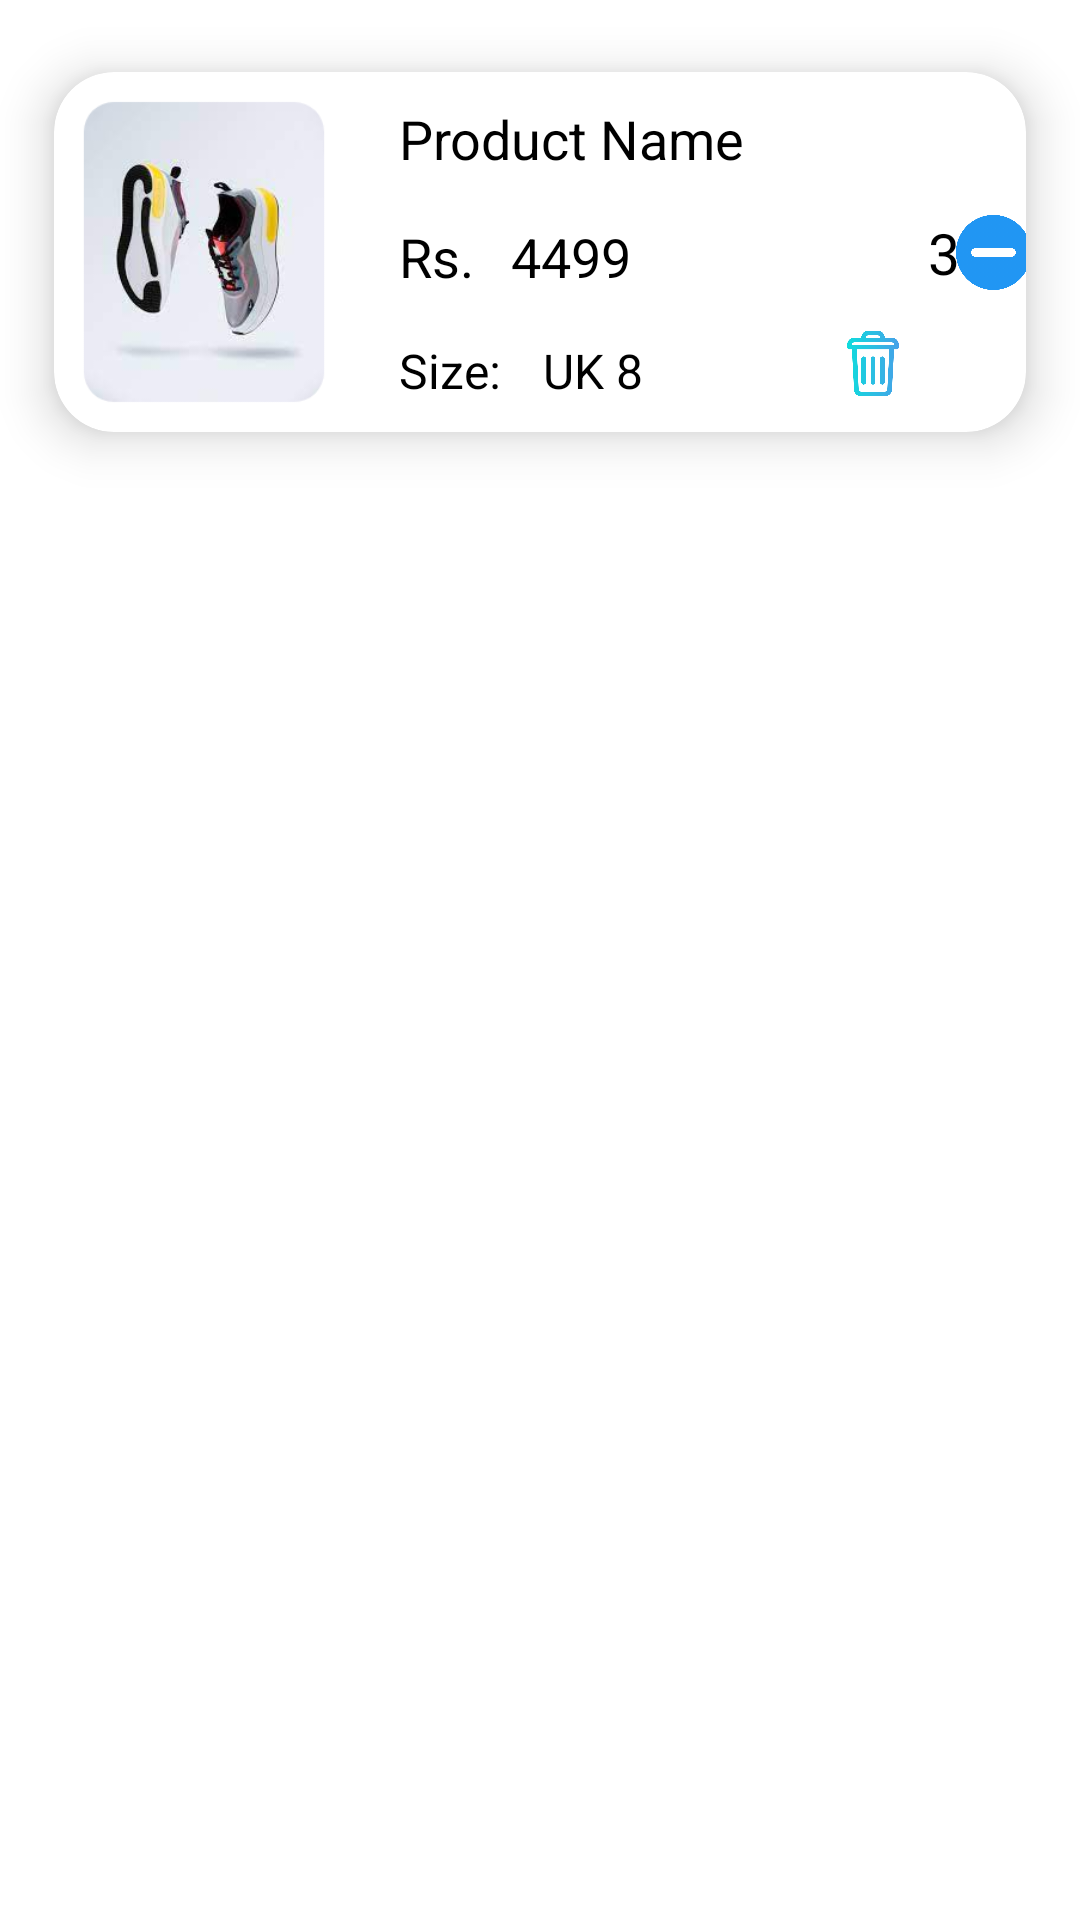

Android layout source for this screen:
<!-- AndroidManifest.xml: application theme Theme.ECommerceDemoApp -->
<!-- res/layout/cart_card_view.xml -->
<?xml version="1.0" encoding="utf-8"?>
<androidx.constraintlayout.widget.ConstraintLayout xmlns:android="http://schemas.android.com/apk/res/android"
    android:layout_width="match_parent"
    android:layout_height="wrap_content"
    xmlns:app="http://schemas.android.com/apk/res-auto">

    <androidx.cardview.widget.CardView
        android:id="@+id/cart_card"
        android:layout_width="wrap_content"
        android:layout_height="wrap_content"
        android:layout_margin="5dp"
        app:cardBackgroundColor="@color/white"
        app:cardCornerRadius="20dp"
        app:cardElevation="10dp"
        app:cardMaxElevation="12dp"
        app:cardPreventCornerOverlap="true"
        app:cardUseCompatPadding="true"
        app:layout_constraintLeft_toLeftOf="parent"
        app:layout_constraintRight_toRightOf="parent"
        android:layout_marginTop="5dp">

        <androidx.constraintlayout.widget.ConstraintLayout
            android:layout_width="match_parent"
            android:layout_height="match_parent">

            <androidx.appcompat.widget.AppCompatImageView
                android:id="@+id/cartProimg"
                android:layout_width="100dp"
                android:layout_height="120dp"
                android:src="@drawable/shoe1"
                app:layout_constraintLeft_toLeftOf="parent"
                app:layout_constraintTop_toTopOf="parent" />

            <androidx.appcompat.widget.AppCompatTextView
                android:id="@+id/cartProname"
                android:layout_width="wrap_content"
                android:layout_height="wrap_content"
                app:layout_constraintLeft_toRightOf="@id/cartProimg"
                app:layout_constraintTop_toTopOf="parent"
                android:text="Product Name"
                android:textColor="@color/black"
                android:textSize="18sp"
                android:layout_marginLeft="15dp"
                android:layout_marginTop="10dp"/>

            <androidx.appcompat.widget.AppCompatTextView
                android:id="@+id/rstxt"
                android:layout_width="wrap_content"
                android:layout_height="wrap_content"
                app:layout_constraintLeft_toRightOf="@id/cartProimg"
                app:layout_constraintTop_toBottomOf="@id/cartProname"
                android:text="Rs. "
                android:textColor="@color/black"
                android:textSize="18sp"
                android:layout_marginLeft="15dp"
                android:layout_marginTop="15dp"/>

            <androidx.appcompat.widget.AppCompatTextView
                android:id="@+id/cartProprice"
                android:layout_width="wrap_content"
                android:layout_height="wrap_content"
                app:layout_constraintLeft_toRightOf="@id/rstxt"
                app:layout_constraintTop_toBottomOf="@id/cartProname"
                android:text="4499"
                android:textColor="@color/black"
                android:textSize="18sp"
                android:layout_marginLeft="8dp"
                android:layout_marginTop="15dp"/>
            <androidx.appcompat.widget.AppCompatTextView
                android:id="@+id/sizeText"
                android:layout_width="wrap_content"
                android:layout_height="wrap_content"
                app:layout_constraintLeft_toRightOf="@id/cartProimg"
                app:layout_constraintTop_toBottomOf="@id/cartProprice"
                android:text="Size: "
                android:textColor="@color/black"
                android:textSize="16sp"
                android:layout_marginLeft="15dp"
                android:layout_marginTop="15dp"/>

            <androidx.appcompat.widget.AppCompatTextView
                android:id="@+id/proSize"
                android:layout_width="wrap_content"
                android:layout_height="wrap_content"
                app:layout_constraintLeft_toRightOf="@id/sizeText"
                app:layout_constraintTop_toBottomOf="@id/cartProprice"
                android:text="UK 8"
                android:textColor="@color/black"
                android:textSize="16sp"
                android:layout_marginLeft="10dp"
                android:layout_marginTop="15dp"/>

            <androidx.appcompat.widget.AppCompatImageView
                android:id="@+id/addprobtn"
                android:layout_width="25dp"
                android:layout_height="25dp"
                android:src="@drawable/plus"
                app:layout_constraintLeft_toRightOf="@id/cartProprice"
                app:layout_constraintTop_toTopOf="parent"
                app:layout_constraintBottom_toBottomOf="parent"
                android:layout_marginLeft="65dp"/>

            <androidx.appcompat.widget.AppCompatTextView
                android:id="@+id/proqty"
                android:layout_width="wrap_content"
                android:layout_height="wrap_content"
                app:layout_constraintLeft_toRightOf="@id/addprobtn"
                app:layout_constraintTop_toTopOf="parent"
                app:layout_constraintBottom_toBottomOf="parent"
                android:text="3"
                android:textSize="19sp"
                android:textColor="@color/black"
                android:layout_marginLeft="9dp"/>

            <androidx.appcompat.widget.AppCompatImageView
                android:id="@+id/removeprobtn"
                android:layout_width="25dp"
                android:layout_height="25dp"
                android:src="@drawable/remove"
                app:layout_constraintRight_toRightOf="parent"
                app:layout_constraintLeft_toRightOf="@id/proqty"
                app:layout_constraintTop_toTopOf="parent"
                app:layout_constraintBottom_toBottomOf="parent"
                android:layout_marginLeft="10dp"
                android:layout_marginRight="10dp"/>

            <androidx.appcompat.widget.AppCompatImageView
                android:id="@+id/deletepro"
                android:layout_width="30dp"
                android:layout_height="25dp"
                android:src="@drawable/removepro"
                app:layout_constraintTop_toBottomOf="@id/removeprobtn"
                app:layout_constraintRight_toRightOf="parent"
                android:layout_marginTop="12dp"
                android:layout_marginRight="36dp"/>


        </androidx.constraintlayout.widget.ConstraintLayout>

    </androidx.cardview.widget.CardView>


</androidx.constraintlayout.widget.ConstraintLayout>
<!-- resources referenced by this layout -->
<resources>
  <color name="black">#FF000000</color>
  <color name="white">#FFFFFFFF</color>
  <!-- drawable remove: png bitmap (drawable, 27433 bytes) -->
  <!-- drawable removepro: png bitmap (drawable, 14796 bytes) -->
  <!-- drawable shoe1: png bitmap (drawable, 48231 bytes) -->
  <style name="Theme.ECommerceDemoApp" parent="Theme.MaterialComponents.DayNight.DarkActionBar">
          
          <item name="colorPrimary">@color/purple_500</item>
          <item name="colorPrimaryVariant">@color/purple_700</item>
          <item name="colorOnPrimary">@color/white</item>
          
          <item name="colorSecondary">@color/teal_200</item>
          <item name="colorSecondaryVariant">@color/teal_700</item>
          <item name="colorOnSecondary">@color/black</item>
          
          <item name="android:statusBarColor">?attr/colorPrimaryVariant</item>
          
      </style>
  <color name="purple_500">#FF6200EE</color>
  <color name="purple_700">#FF3700B3</color>
  <color name="teal_200">#FF03DAC5</color>
  <color name="teal_700">#FF018786</color>
</resources>
